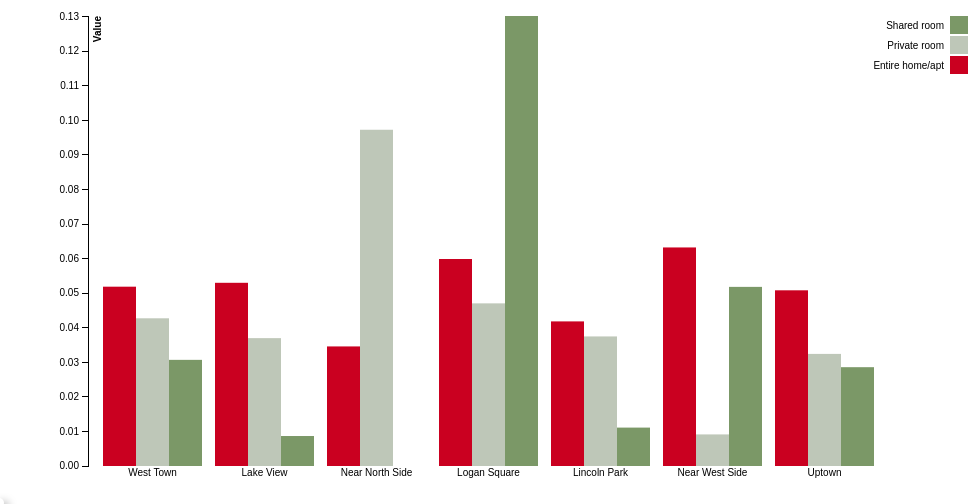
D3 v3 page, settled after 480 driven frames (8 s of simulated time); the page loaded 1 data file(s).


// ── script/chart2.js
// https://bl.ocks.org/bricedev/0d95074b6d83a77dc3ad

        function buildBar(data){
          var barTooltip = d3.select("body").append("div")
            .attr("class","tooltip")
          
          var margin = {top: 20, right: 80, bottom: 30, left: 80},
            width = 960 - margin.left - margin.right,
            height = 500 - margin.top - margin.bottom;
          
          
          var x0 = d3.scale.ordinal()
              .rangeRoundBands([0, width], .1);

          var x1 = d3.scale.ordinal();

          var y = d3.scale.linear()
              .range([height, 0]);

          var xAxis = d3.svg.axis()
              .scale(x0)
              .tickSize(0)
              .orient("bottom");

          var yAxis = d3.svg.axis()
              .scale(y)
              .orient("left");

          var color = d3.scale.ordinal()
              .range(["#ca0020","#BEC7B8","#7B9867"]);

          var svg = d3.select("#filter_container").append("svg")
              .attr("width", width + margin.left + margin.right)
              .attr("height", height + margin.top + margin.bottom)
            .append("g")
              .attr("transform", "translate(" + margin.left + "," + margin.top + ")");

          var categoriesNames = data.map(function(d) { return d.categorie; });
          var rateNames = data[0].values.map(function(d) { return d.rate; });

          x0.domain(categoriesNames);
          x1.domain(rateNames).rangeRoundBands([0, x0.rangeBand()]);
          y.domain([0, d3.max(data, function(categorie) { return d3.max(categorie.values, function(d) { return d.value; }); })]);

          svg.append("g")
              .attr("class", "x axis")
              .attr("transform", "translate(0," + height + ")")
              .call(xAxis);

          svg.append("g")
              .attr("class", "y axis")
              .style('opacity','0')
              .call(yAxis)
          .append("text")
              .attr("transform", "rotate(-90)")
              .attr("y", 6)
              .attr("dy", ".71em")
              .style("text-anchor", "end")
              .style('font-weight','bold')
              .text("Value");

          svg.select('.y').transition().duration(500).delay(1300).style('opacity','1');

          var slice = svg.selectAll(".slice")
              .data(data)
              .enter().append("g")
              .attr("class", "bar")
              .attr("transform",function(d) { return "translate(" + x0(d.categorie) + ",0)"; });

          slice.selectAll("rect")
              .data(function(d) { return d.values; })
          .enter().append("rect")
              .attr("width", x1.rangeBand())
              .attr("x", function(d) { return x1(d.rate); })
              .style("fill", function(d) { return color(d.rate) })
              .attr("y", function(d) { return y(0); })
              .attr("height", function(d) { return height - y(0); })
              .on("mouseover", function(d) {
                  d3.select(this).style("fill", d3.rgb(color(d.rate)).darker(2));
                  barTooltip.transition()
                    .duration(500)
                    .style("opacity", .9);
                  var valueDecimal = d.value;
                  if(d.value<1){
                    valueDecimal = d3.format(",.4f")(valueDecimal);
                  }
                  var tip =  "<strong> Value: </strong> "+ valueDecimal +"<br/>";
                  var tip = tip + "<strong> Category: </strong> "+ d.rate +"<br/>";
                  
                  barTooltip.html(tip)
                    .style("left", (d3.event.pageX) + "px")
                    .style("top", (d3.event.pageY -28) + "px");
              })
              .on("mouseout", function(d) {
                  d3.select(this).style("fill", color(d.rate));
                  barTooltip.transition()
                    .duration(500)
                    .style("opacity", 0);
              });

          slice.selectAll("rect")
              .transition()
              .delay(function (d) {return Math.random()*1000;})
              .duration(1000)
              .attr("y", function(d) { return y(d.value); })
              .attr("height", function(d) { return height - y(d.value); });

          //Legend
          var legend = svg.selectAll(".legend")
              .data(data[0].values.map(function(d) { return d.rate; }).reverse())
          .enter().append("g")
              .attr("class", "legend")
              .attr("transform", function(d,i) { return "translate(0," + i * 20 + ")"; })
              .style("opacity","0");

          legend.append("rect")
              .attr("x", width+margin.right - 18)
              .attr("width", 18)
              .attr("height", 18)
              .style("fill", function(d) { return color(d); });

          legend.append("text")
              .attr("x", width+margin.right - 24)
              .attr("y", 9)
              .attr("dy", ".35em")
              .style("text-anchor", "end")
              .text(function(d) {return d; });

          legend.transition().duration(500).delay(function(d,i){ return 1300 + 100 * i; }).style("opacity","1");

          
        }


        function updateBar(data){
          d3.select("svg").remove();  
          var barTooltip = d3.select("body").append("div")
            .attr("class","tooltip")
            .style("opacity",0);
          
          var margin = {top: 20, right: 80, bottom: 30, left: 80},
            width = 960 - margin.left - margin.right,
            height = 500 - margin.top - margin.bottom;
          
          
          var x0 = d3.scale.ordinal()
              .rangeRoundBands([0, width], .1);

          var x1 = d3.scale.ordinal();

          var y = d3.scale.linear()
              .range([height, 0]);

          var xAxis = d3.svg.axis()
              .scale(x0)
              .tickSize(0)
              .orient("bottom");

          var yAxis = d3.svg.axis()
              .scale(y)
              .orient("left");

          var color = d3.scale.ordinal()
              .range(["#ca0020","#f4a582","#d5d5d5","#92c5de","#0571b0"]);

          var svg = d3.select("#filter_container").append("svg")
              .attr("width", width + margin.left + margin.right)
              .attr("height", height + margin.top + margin.bottom)
            .append("g")
              .attr("transform", "translate(" + margin.left + "," + margin.top + ")");

          var categoriesNames = data.map(function(d) { return d.categorie; });
          var rateNames = data[0].values.map(function(d) { return d.rate; });

          x0.domain(categoriesNames);
          x1.domain(rateNames).rangeRoundBands([0, x0.rangeBand()]);
          y.domain([0, d3.max(data, function(categorie) { return d3.max(categorie.values, function(d) { return d.value; }); })]);

          svg.append("g")
              .attr("class", "x axis")
              .attr("transform", "translate(0," + height + ")")
              .call(xAxis);

          svg.append("g")
              .attr("class", "y axis")
              .style('opacity','0')
              .call(yAxis)
          .append("text")
              .attr("transform", "rotate(-90)")
              .attr("y", 6)
              .attr("dy", ".71em")
              .style("text-anchor", "end")
              .style('font-weight','bold')
              .text("Value");

          svg.select('.y').transition().duration(500).delay(1300).style('opacity','1');
          

          var slice = svg.selectAll(".slice")
              .data(data)
              .enter().append("g")
              .attr("class", "bar")
              .attr("transform",function(d) { return "translate(" + x0(d.categorie) + ",0)"; });

          slice.selectAll("rect")
              .data(function(d) { return d.values; })
          .enter().append("rect")
              .attr("width", x1.rangeBand())
              .attr("x", function(d) { return x1(d.rate); })
              .style("fill", function(d) { return color(d.rate) })
              .attr("y", function(d) { return y(0); })
              .attr("height", function(d) { return height - y(0); })
              .on("mouseover", function(d) {
                  d3.select(this).style("fill", d3.rgb(color(d.rate)).darker(2));
                  barTooltip.transition()
                    .duration(500)
                    .style("opacity", .9);
                  var valueDecimal = d.value;
                  if(d.value<1){
                    valueDecimal = d3.format(",.4f")(valueDecimal);
                  }
                  var tip =  "<strong> Value: </strong> "+ valueDecimal +"<br/>";
                  var tip = tip + "<strong> Rate: </strong> "+ d.rate +"<br/>";
                  
                  barTooltip.html(tip)
                    .style("left", (d3.event.pageX) + "px")
                    .style("top", (d3.event.pageY -28) + "px");
              })
              .on("mouseout", function(d) {
                  d3.select(this).style("fill", color(d.rate));
                  barTooltip.transition()
                    .duration(500)
                    .style("opacity", 0);
              });

          slice.selectAll("rect")
              .transition()
              .delay(function (d) {return Math.random()*1000;})
              .duration(1000)
              .attr("y", function(d) { return y(d.value); })
              .attr("height", function(d) { return height - y(d.value); });

          //Legend
          var legend = svg.selectAll(".legend")
              .data(data[0].values.map(function(d) { return d.rate; }).reverse())
          .enter().append("g")
              .attr("class", "legend")
              .attr("transform", function(d,i) { return "translate(0," + i * 20 + ")"; })
              .style("opacity","0");

          legend.append("rect")
              .attr("x", width+margin.right - 18)
              .attr("width", 18)
              .attr("height", 18)
              .style("fill", function(d) { return color(d); });

          legend.append("text")
              .attr("x", width+margin.right - 24)
              .attr("y", 9)
              .attr("dy", ".35em")
              .style("text-anchor", "end")
              .text(function(d) {return d; });

          legend.transition().duration(500).delay(function(d,i){ return 1300 + 100 * i; }).style("opacity","1");

        }

        d3.json("data/data_room_type.json", function(error, data) {
              buildBar(data[6].info);

              d3.select("select")
                .on("change", function(d,i){
                  var sel = d3.select("#Filter-Type").node().value;
                  updateBar(data[sel].info);
                })


        });


      

### data: data/data_room_type.json
[
 {
  "ID": 1,
  "info": [
   {
    "categorie": "West Town",
    "values": "[... 3 items]"
   },
   {
    "categorie": "Lake View",
    "values": "[... 3 items]"
   },
   {
    "categorie": "Near North Side",
    "values": "[... 3 items]"
   },
   {
    "categorie": "Logan Square",
    "values": "[... 3 items]"
   },
   {
    "categorie": "Lincoln Park",
    "values": "[... 3 items]"
   },
   {
    "categorie": "Near West Side",
    "values": "[... 3 items]"
   },
   {
    "categorie": "Uptown",
    "values": "[... 3 items]"
   }
  ]
 },
 {
  "ID": 2,
  "info": [
   {
    "categorie": "West Town",
    "values": "[... 3 items]"
   },
   {
    "categorie": "Lake View",
    "values": "[... 3 items]"
   },
   {
    "categorie": "Near North Side",
    "values": "[... 3 items]"
   },
   {
    "categorie": "Logan Square",
    "values": "[... 3 items]"
   },
   {
    "categorie": "Lincoln Park",
    "values": "[... 3 items]"
   },
   {
    "categorie": "Near West Side",
    "values": "[... 3 items]"
   },
   {
    "categorie": "Uptown",
    "values": "[... 3 items]"
   }
  ]
 },
 {
  "ID": 3,
  "info": [
   {
    "categorie": "West Town",
    "values": "[... 3 items]"
   },
   {
    "categorie": "Lake View",
    "values": "[... 3 items]"
   },
   {
    "categorie": "Near North Side",
    "values": "[... 3 items]"
   },
   {
    "categorie": "Logan Square",
    "values": "[... 3 items]"
   },
   {
    "categorie": "Lincoln Park",
    "values": "[... 3 items]"
   },
   {
    "categorie": "Near West Side",
    "values": "[... 3 items]"
   },
   {
    "categorie": "Uptown",
    "values": "[... 3 items]"
   }
  ]
 },
 {
  "ID": 4,
  "info": [
   {
    "categorie": "West Town",
    "values": "[... 3 items]"
   },
   {
    "categorie": "Lake View",
    "values": "[... 3 items]"
   },
   {
    "categorie": "Near North Side",
    "values": "[... 3 items]"
   },
   {
    "categorie": "Logan Square",
    "values": "[... 3 items]"
   },
   {
    "categorie": "Lincoln Park",
    "values": "[... 3 items]"
   },
   {
    "categorie": "Near West Side",
    "values": "[... 3 items]"
   },
   {
    "categorie": "Uptown",
    "values": "[... 3 items]"
   }
  ]
 },
 {
  "ID": 5,
  "info": [
   {
    "categorie": "West Town",
    "values": "[... 3 items]"
   },
   {
    "categorie": "Lake View",
    "values": "[... 3 items]"
   },
   {
    "categorie": "Near North Side",
    "values": "[... 3 items]"
   },
   {
    "categorie": "Logan Square",
    "values": "[... 3 items]"
   },
   {
    "categorie": "Lincoln Park",
    "values": "[... 3 items]"
   },
   {
    "categorie": "Near West Side",
    "values": "[... 3 items]"
   },
   {
    "categorie": "Uptown",
    "values": "[... 3 items]"
   }
  ]
 },
 {
  "ID": 6,
  "info": [
   {
    "categorie": "West Town",
    "values": "[... 3 items]"
   },
   {
    "categorie": "Lake View",
    "values": "[... 3 items]"
   },
   {
    "categorie": "Near North Side",
    "values": "[... 3 items]"
   },
   {
    "categorie": "Logan Square",
    "values": "[... 3 items]"
   },
   {
    "categorie": "Lincoln Park",
    "values": "[... 3 items]"
   },
   {
    "categorie": "Near West Side",
    "values": "[... 3 items]"
   },
   {
    "categorie": "Uptown",
    "values": "[... 3 items]"
   }
  ]
 },
 {
  "ID": 7,
  "info": [
   {
    "categorie": "West Town",
    "values": "[... 3 items]"
   },
   {
    "categorie": "Lake View",
    "values": "[... 3 items]"
   },
   {
    "categorie": "Near North Side",
    "values": "[... 3 items]"
   },
   {
    "categorie": "Logan Square",
    "values": "[... 3 items]"
   },
   {
    "categorie": "Lincoln Park",
    "values": "[... 3 items]"
   },
   {
    "categorie": "Near West Side",
    "values": "[... 3 items]"
   },
   {
    "categorie": "Uptown",
    "values": "[... 3 items]"
   }
  ]
 }
]